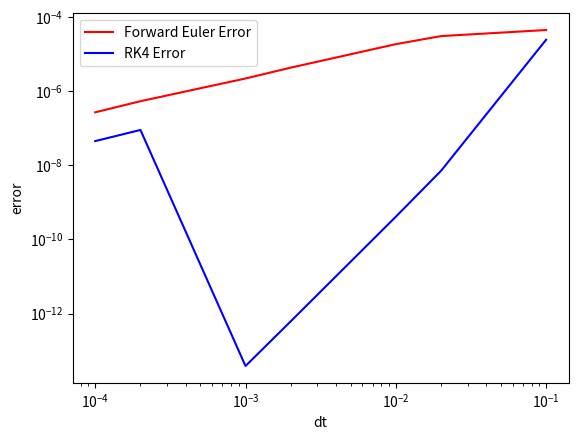

The script that saved this image:
import math
import matplotlib.pyplot as plt


coff = 10
u0 = 1
t_final = 1
fe_error = []
rk4_error = []


def f(t, u):
    return -coff * u


def true_f(u):
    return u0 * math.exp(-coff*u)


def forward_euler(f, u0, dt, t_final):
    t = 0
    u = u0
    while t < t_final:
        u = u + dt * f(t, u)
        t = t + dt
    return u


def rk4(f, u0, dt, t_final):
    t = 0
    u = u0
    while t < t_final:
        t_half = t + 0.5 * dt
        t_next = t + dt
        k1 = dt * f(t, u)
        u1 = u + 0.5 * k1
        k2 = dt * f(t_half, u1)
        u2 = u + 0.5 * k2
        k3 = dt * f(t_half, u2)
        u3 = u + k3
        k4 = dt * f(t_next, u3)
        u = u + (1/6) * (k1 + 2 * (k2 + k3) + k4)
        # 更新 t
        t = t_next
    return u


dt_vec = [1e-4, 2e-4, 1e-3, 2e-3, 1e-2, 2e-2, 1e-1]
for i in range(0, len(dt_vec)):
    dt = dt_vec[i]
    fe_result = forward_euler(f, u0, dt, t_final)
    rk_result = rk4(f, u0, dt, t_final)
    fe_error.append(abs(true_f(t_final) - fe_result))
    rk4_error.append(abs(true_f(t_final) - rk_result))

# 绘图
plt.loglog(dt_vec, fe_error, "r-", label="Forward Euler Error")
plt.loglog(dt_vec, rk4_error, "b", label="RK4 Error")
plt.xlabel("dt")
# y 轴设置反向
# ax = plt.gca()
# ax.invert_yaxis()

plt.ylabel("error")
plt.legend()
plt.savefig("fe_rk.png")
plt.show()